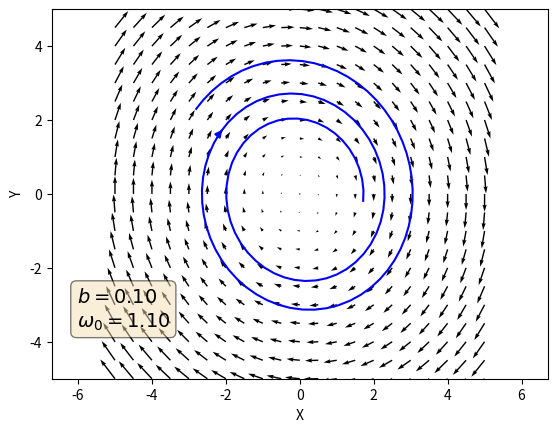

The matplotlib source for this figure:
# -*- coding: utf-8 -*-
"""
Created on Mon Oct 15 12:31:04 2018

[redacted]
"""

import numpy as np
import matplotlib.pyplot as plt


plt.close('all')

# Parameters

n = 101
omega_0 = 1.1
b = 0.1

coords = np.linspace(-5, 5, n)
X,Y = np.meshgrid(coords[::5], coords[::5])


U = Y
V = -b*Y-(omega_0**2)*X


textstr = '\n'.join((
    r'$b=%.2f$' % (b, ),
    r'$\omega_0=%.2f$' % (omega_0, )))
props = dict(boxstyle='round', facecolor='wheat', alpha=0.5)

fig1, ax0 = plt.subplots()
ax0.quiver(X, Y, U, V)

seed_points = np.array([[-3], [2]])
ax0.streamplot(X, Y, U, V, color='b', 
               integration_direction='forward',
               start_points=seed_points.T)

plt.xlabel("X")
plt.ylabel("Y")
plt.axis('equal')
ax = plt.gca()
ax.text(0.05, 0.25, textstr, transform=ax.transAxes, fontsize=14,
        verticalalignment='top', bbox=props)
plt.savefig("gm_dho.png", dpi=300)